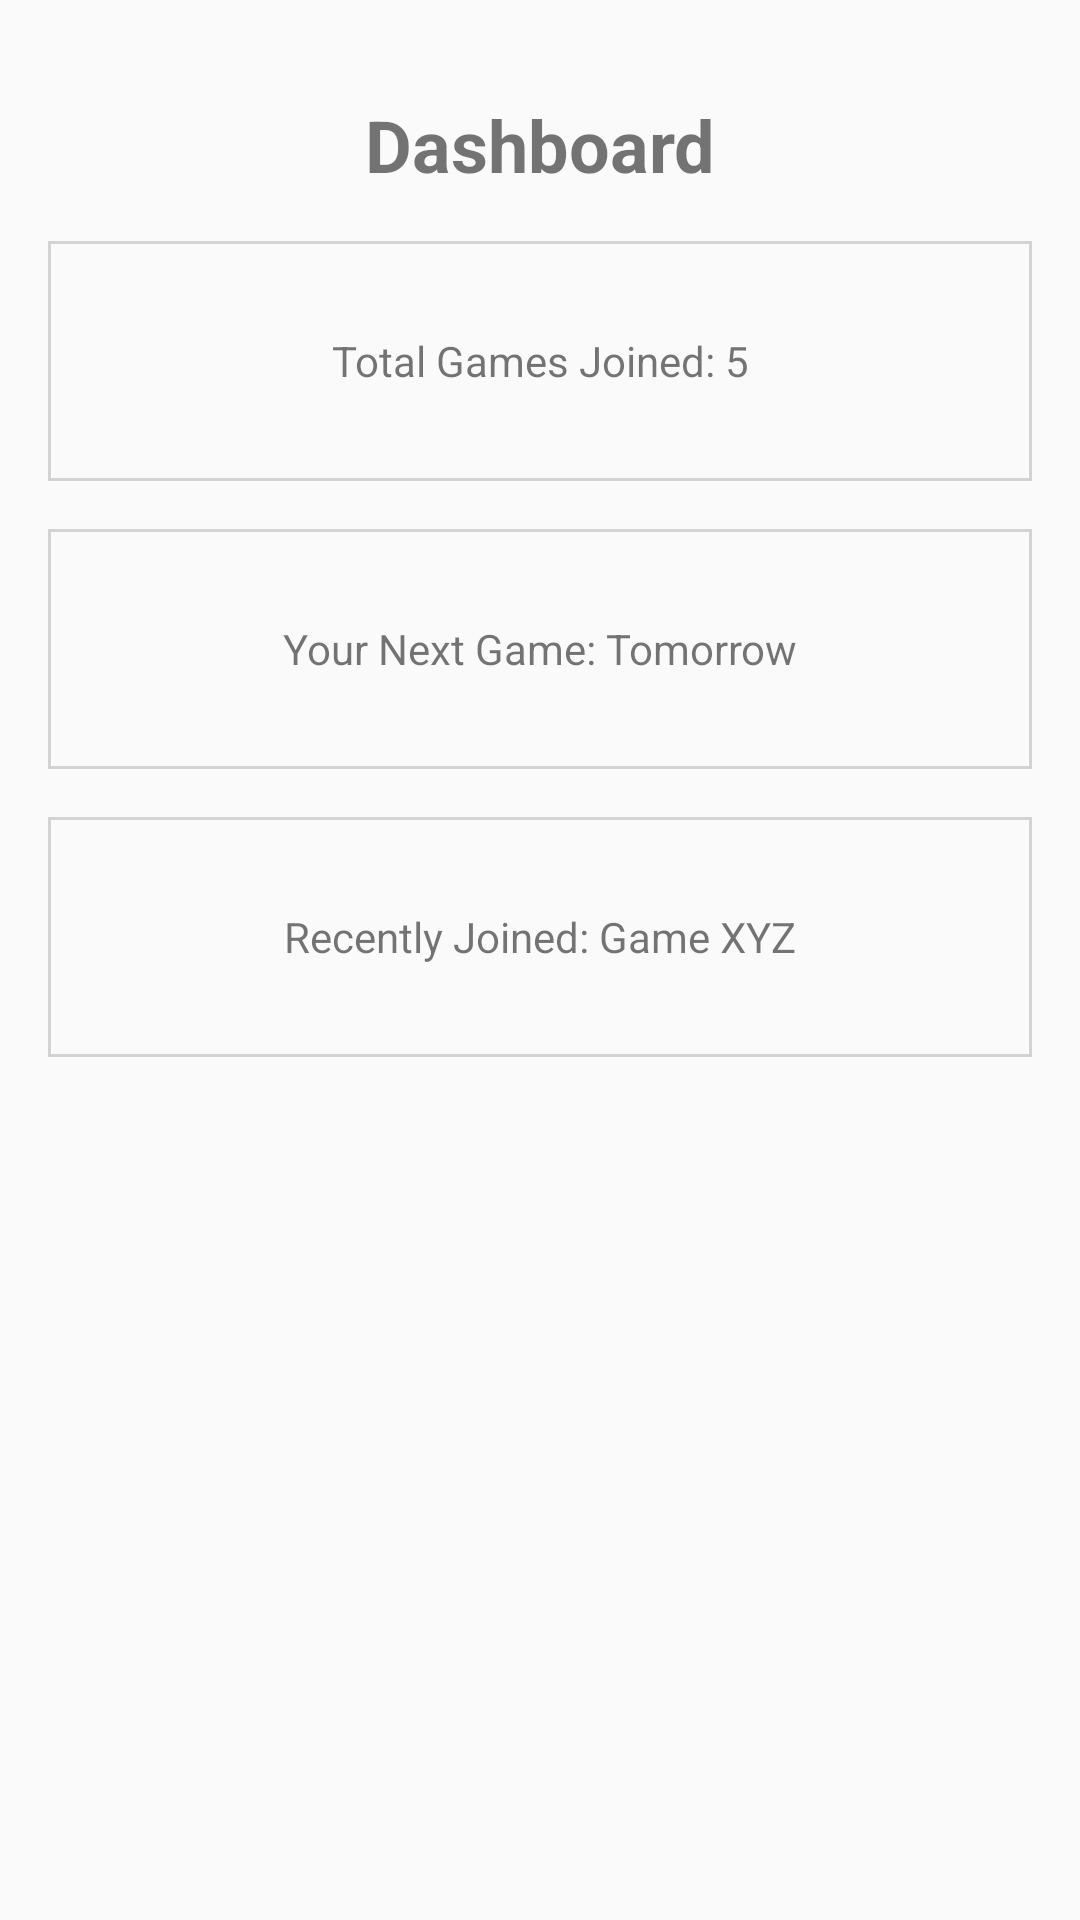

The Android layout XML behind this screen, and the referenced resources:
<!-- AndroidManifest.xml: application theme Theme.SportsFinder -->
<!-- res/layout/fragment_dashboard.xml -->
<androidx.constraintlayout.widget.ConstraintLayout xmlns:android="http://schemas.android.com/apk/res/android"
    xmlns:app="http://schemas.android.com/apk/res-auto"
    android:layout_width="match_parent"
    android:layout_height="match_parent"
    android:padding="16dp">

    
    <TextView
        android:id="@+id/dashboardTitle"
        android:layout_width="wrap_content"
        android:layout_height="wrap_content"
        android:text="Dashboard"
        android:textSize="24sp"
        android:textStyle="bold"
        app:layout_constraintTop_toTopOf="parent"
        app:layout_constraintStart_toStartOf="parent"
        app:layout_constraintEnd_toEndOf="parent"
        android:layout_marginTop="16dp"/>

    
    <TextView
        android:id="@+id/totalGamesJoined"
        android:layout_width="0dp"
        android:layout_height="80dp"
        android:gravity="center"
        android:text="Total Games Joined: 5"
        android:layout_marginTop="16dp"
        app:layout_constraintTop_toBottomOf="@id/dashboardTitle"
        app:layout_constraintStart_toStartOf="parent"
        app:layout_constraintEnd_toEndOf="parent"
        android:background="@drawable/grey_border"/>

    
    <TextView
        android:id="@+id/nextGame"
        android:layout_width="0dp"
        android:layout_height="80dp"
        android:gravity="center"
        android:text="Your Next Game: Tomorrow"
        android:layout_marginTop="16dp"
        app:layout_constraintTop_toBottomOf="@id/totalGamesJoined"
        app:layout_constraintStart_toStartOf="parent"
        app:layout_constraintEnd_toEndOf="parent"
        android:background="@drawable/grey_border"/>

    
    <TextView
        android:id="@+id/recentlyJoined"
        android:layout_width="0dp"
        android:layout_height="80dp"
        android:gravity="center"
        android:text="Recently Joined: Game XYZ"
        android:layout_marginTop="16dp"
        app:layout_constraintTop_toBottomOf="@id/nextGame"
        app:layout_constraintStart_toStartOf="parent"
        app:layout_constraintEnd_toEndOf="parent"
        android:background="@drawable/grey_border"/>

    

</androidx.constraintlayout.widget.ConstraintLayout>
<!-- resources referenced by this layout -->
<resources>
  <!-- drawable grey_border (drawable) -->
  <shape xmlns:android="http://schemas.android.com/apk/res/android">
      <solid android:color="#00000000"/>
      <stroke android:width="1dp" android:color="#D3D3D3"/>
  </shape>
  <style name="Theme.SportsFinder" parent="Theme.MaterialComponents.DayNight.DarkActionBar">
  
          
          <item name="colorPrimary">@color/primaryColor</item>
          <item name="colorPrimaryVariant">@color/dark_cardColor</item>
          <item name="colorOnPrimary">@color/white</item>
          
          <item name="colorSecondary">@color/accentColor</item>
          <item name="colorSecondaryVariant">@color/teal_700</item>
          <item name="colorOnSecondary">@color/black</item>
          
          <item name="android:windowBackground">@color/backgroundColor</item>
          <item name="android:textColorPrimary">@color/textColorPrimary</item>
          <item name="android:textColorSecondary">@color/textColorSecondary</item>
          
          <item name="android:statusBarColor">@color/actionBarColor</item>
          
      </style>
  <color name="primaryColor">#2196F3</color>
  <color name="dark_cardColor">#242424</color>
  <color name="white">#FFFFFFFF</color>
  <color name="accentColor">#FFC107</color>
  <color name="teal_700">#FF018786</color>
  <color name="black">#FF000000</color>
  <color name="backgroundColor">#FAFAFA</color>
  <color name="textColorPrimary">#000000</color>
  <color name="textColorSecondary">#787878</color>
  <color name="actionBarColor">#D1D1D1</color>
</resources>
